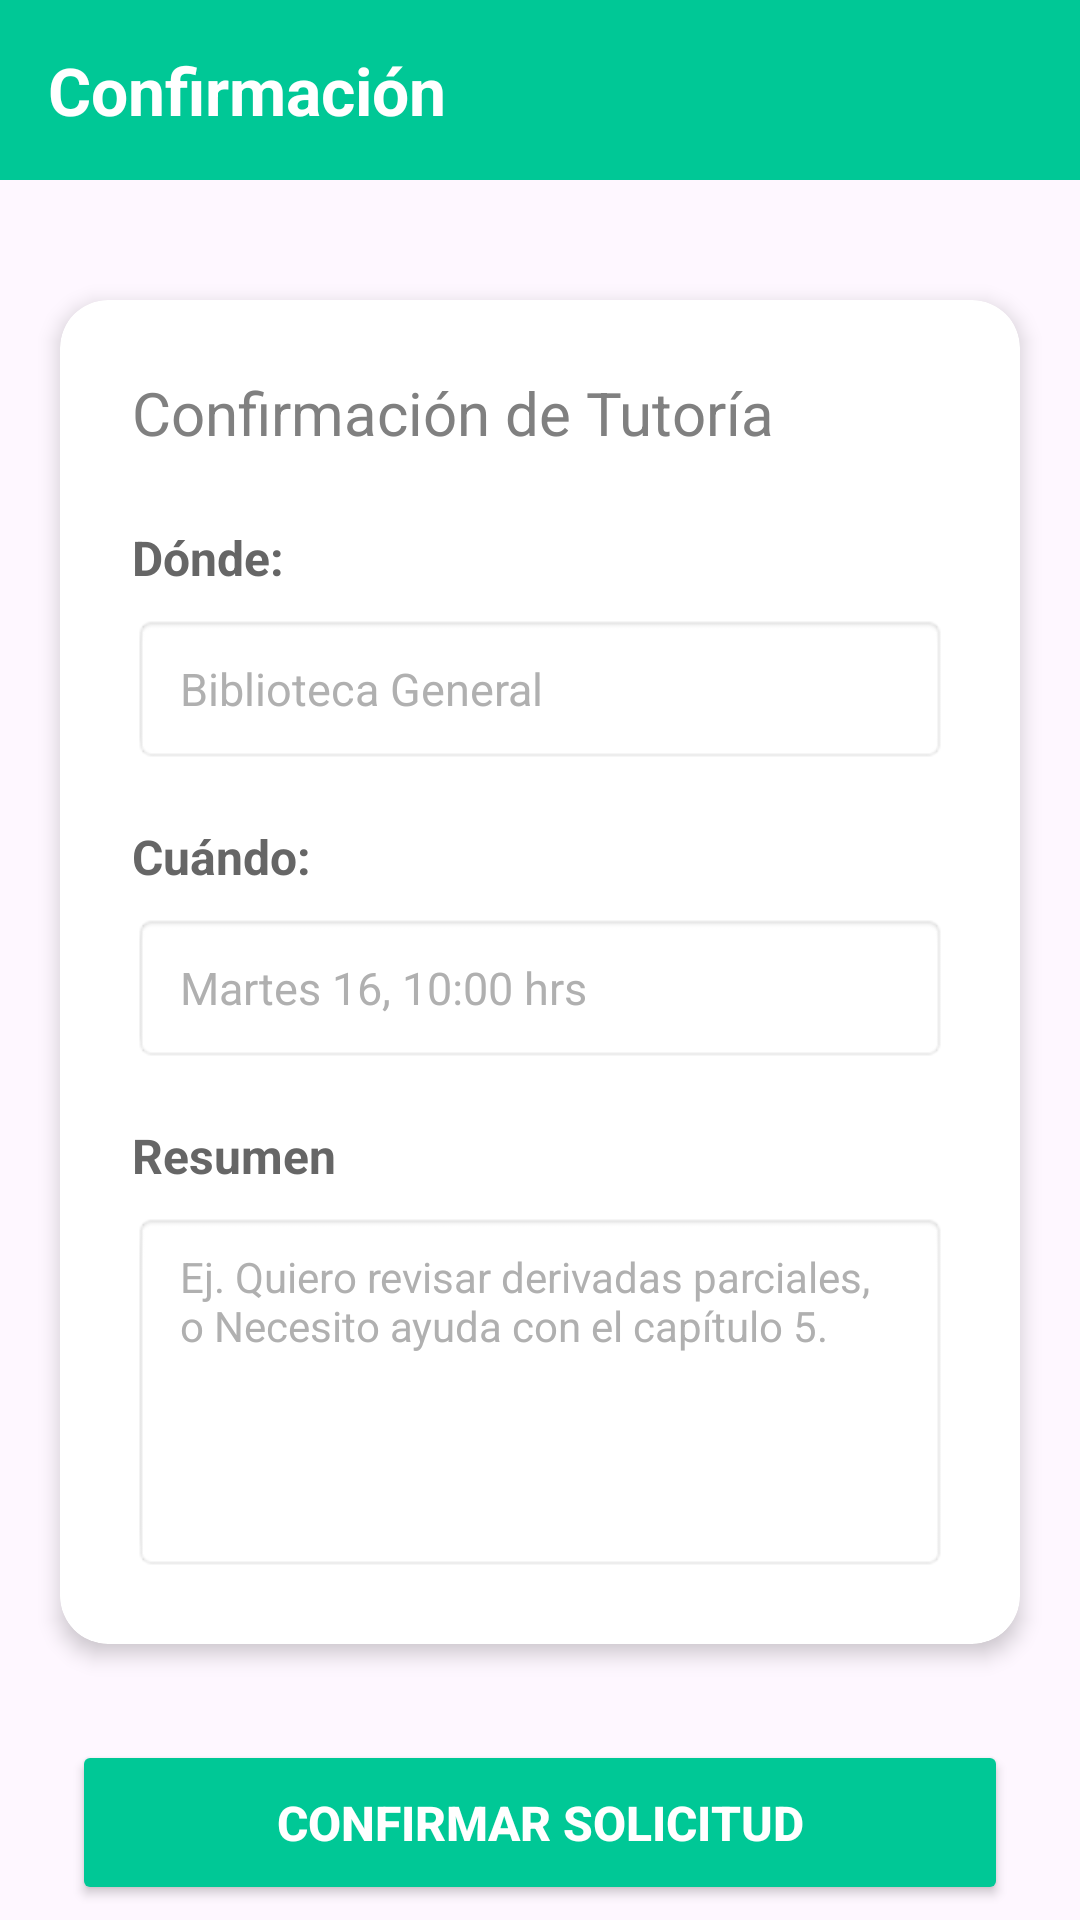

Here is an Android app screen rendered from its layout file. Give the layout XML and the strings, colors and styles it references.
<!-- AndroidManifest.xml: application theme Theme.Proyectomovilesgrupo3 -->
<!-- res/layout/activity_confirm_session.xml -->
<?xml version="1.0" encoding="utf-8"?>
<androidx.constraintlayout.widget.ConstraintLayout xmlns:android="http://schemas.android.com/apk/res/android"
xmlns:app="http://schemas.android.com/apk/res-auto"
xmlns:tools="http://schemas.android.com/tools"
android:id="@+id/main"
android:layout_width="match_parent"
android:layout_height="match_parent"
tools:context=".ConfirmSessionActivity">


<androidx.constraintlayout.widget.ConstraintLayout
    android:id="@+id/topBar"
    android:layout_width="0dp"
    android:layout_height="60dp"
    android:background="#00C896"
    android:paddingHorizontal="16dp"
    app:layout_constraintTop_toTopOf="parent"
    app:layout_constraintStart_toStartOf="parent"
    app:layout_constraintEnd_toEndOf="parent">

    <TextView
        android:id="@+id/title"
        android:layout_width="wrap_content"
        android:layout_height="wrap_content"
        android:text="@string/confirm_title"
        android:textColor="#FFFFFF"
        android:textSize="22sp"
        android:textStyle="bold"
        app:layout_constraintStart_toStartOf="parent"
        app:layout_constraintTop_toTopOf="parent"
        app:layout_constraintBottom_toBottomOf="parent" />

</androidx.constraintlayout.widget.ConstraintLayout>


<androidx.cardview.widget.CardView
    android:id="@+id/confirmationCard"
    android:layout_width="0dp"
    android:layout_height="wrap_content"
    android:layout_marginHorizontal="20dp"
    android:layout_marginTop="40dp"
    app:cardCornerRadius="16dp"
    app:cardElevation="4dp"
    android:backgroundTint="#FFFFFF"
    app:layout_constraintTop_toBottomOf="@id/topBar"
    app:layout_constraintStart_toStartOf="parent"
    app:layout_constraintEnd_toEndOf="parent">

    <LinearLayout
        android:layout_width="match_parent"
        android:layout_height="wrap_content"
        android:orientation="vertical"
        android:padding="24dp">

        
        <TextView
            android:layout_width="wrap_content"
            android:layout_height="wrap_content"
            android:text="@string/confirm_card_title"
            android:textSize="20sp"
            android:textColor="#808080"
            android:textStyle="normal"
            android:layout_marginBottom="24dp" />

        
        <TextView
            android:layout_width="wrap_content"
            android:layout_height="wrap_content"
            android:text="@string/confirm_where_label"
            android:textSize="16sp"
            android:textColor="#666666"
            android:textStyle="bold"
            android:layout_marginBottom="8dp" />

        <EditText
            android:id="@+id/etWhere"
            android:layout_width="match_parent"
            android:layout_height="50dp"
            android:hint="@string/confirm_where_hint"
            android:textSize="15sp"
            android:textColorHint="#B0B0B0"
            android:paddingHorizontal="16dp"
            android:background="@android:drawable/editbox_background"
            android:inputType="text"
            android:layout_marginBottom="20dp" />

        
        <TextView
            android:layout_width="wrap_content"
            android:layout_height="wrap_content"
            android:text="@string/confirm_when_label"
            android:textSize="16sp"
            android:textColor="#666666"
            android:textStyle="bold"
            android:layout_marginBottom="8dp" />

        <EditText
            android:id="@+id/etWhen"
            android:layout_width="match_parent"
            android:layout_height="50dp"
            android:hint="@string/confirm_when_hint"
            android:textSize="15sp"
            android:textColorHint="#B0B0B0"
            android:paddingHorizontal="16dp"
            android:background="@android:drawable/editbox_background"
            android:inputType="text"
            android:layout_marginBottom="20dp" />

        
        <TextView
            android:layout_width="wrap_content"
            android:layout_height="wrap_content"
            android:text="@string/confirm_summary_label"
            android:textSize="16sp"
            android:textColor="#666666"
            android:textStyle="bold"
            android:layout_marginBottom="8dp" />

        <EditText
            android:id="@+id/etSummary"
            android:layout_width="match_parent"
            android:layout_height="120dp"
            android:hint="@string/confirm_summary_hint"
            android:textSize="14sp"
            android:textColorHint="#B0B0B0"
            android:paddingHorizontal="16dp"
            android:paddingVertical="12dp"
            android:background="@android:drawable/editbox_background"
            android:inputType="textMultiLine"
            android:gravity="top|start"
            android:maxLines="5" />

    </LinearLayout>
</androidx.cardview.widget.CardView>


<Button
    android:id="@+id/btnConfirm"
    android:layout_width="0dp"
    android:layout_height="55dp"
    android:layout_marginHorizontal="24dp"
    android:layout_marginTop="32dp"
    android:text="@string/confirm_button_confirm"
    android:textColor="#FFFFFF"
    android:textSize="16sp"
    android:textStyle="bold"
    android:backgroundTint="#00C896"
    app:layout_constraintTop_toBottomOf="@id/confirmationCard"
    app:layout_constraintStart_toStartOf="parent"
    app:layout_constraintEnd_toEndOf="parent" />


<Button
    android:id="@+id/btnCancel"
    android:layout_width="0dp"
    android:layout_height="55dp"
    android:layout_marginHorizontal="24dp"
    android:layout_marginTop="16dp"
    android:text="@string/confirm_button_cancel"
    android:textColor="#FFFFFF"
    android:textSize="16sp"
    android:textStyle="bold"
    android:backgroundTint="#E74C3C"
    app:layout_constraintTop_toBottomOf="@id/btnConfirm"
    app:layout_constraintStart_toStartOf="parent"
    app:layout_constraintEnd_toEndOf="parent" />

</androidx.constraintlayout.widget.ConstraintLayout>
<!-- resources referenced by this layout -->
<resources>
  <string name="confirm_button_cancel">Cancelar Solicitud</string>
  <string name="confirm_button_confirm">Confirmar Solicitud</string>
  <string name="confirm_card_title">Confirmación de Tutoría</string>
  <string name="confirm_summary_hint">Ej. Quiero revisar derivadas parciales, o Necesito ayuda con el capítulo 5.</string>
  <string name="confirm_summary_label">Resumen</string>
  <string name="confirm_title">Confirmación</string>
  <string name="confirm_when_hint">Martes 16, 10:00 hrs</string>
  <string name="confirm_when_label">Cuándo:</string>
  <string name="confirm_where_hint">Biblioteca General</string>
  <string name="confirm_where_label">Dónde:</string>
  <style name="Theme.Proyectomovilesgrupo3" parent="Base.Theme.Proyectomovilesgrupo3" />
  <style name="Base.Theme.Proyectomovilesgrupo3" parent="Theme.Material3.DayNight.NoActionBar">
          
          
      </style>
</resources>
